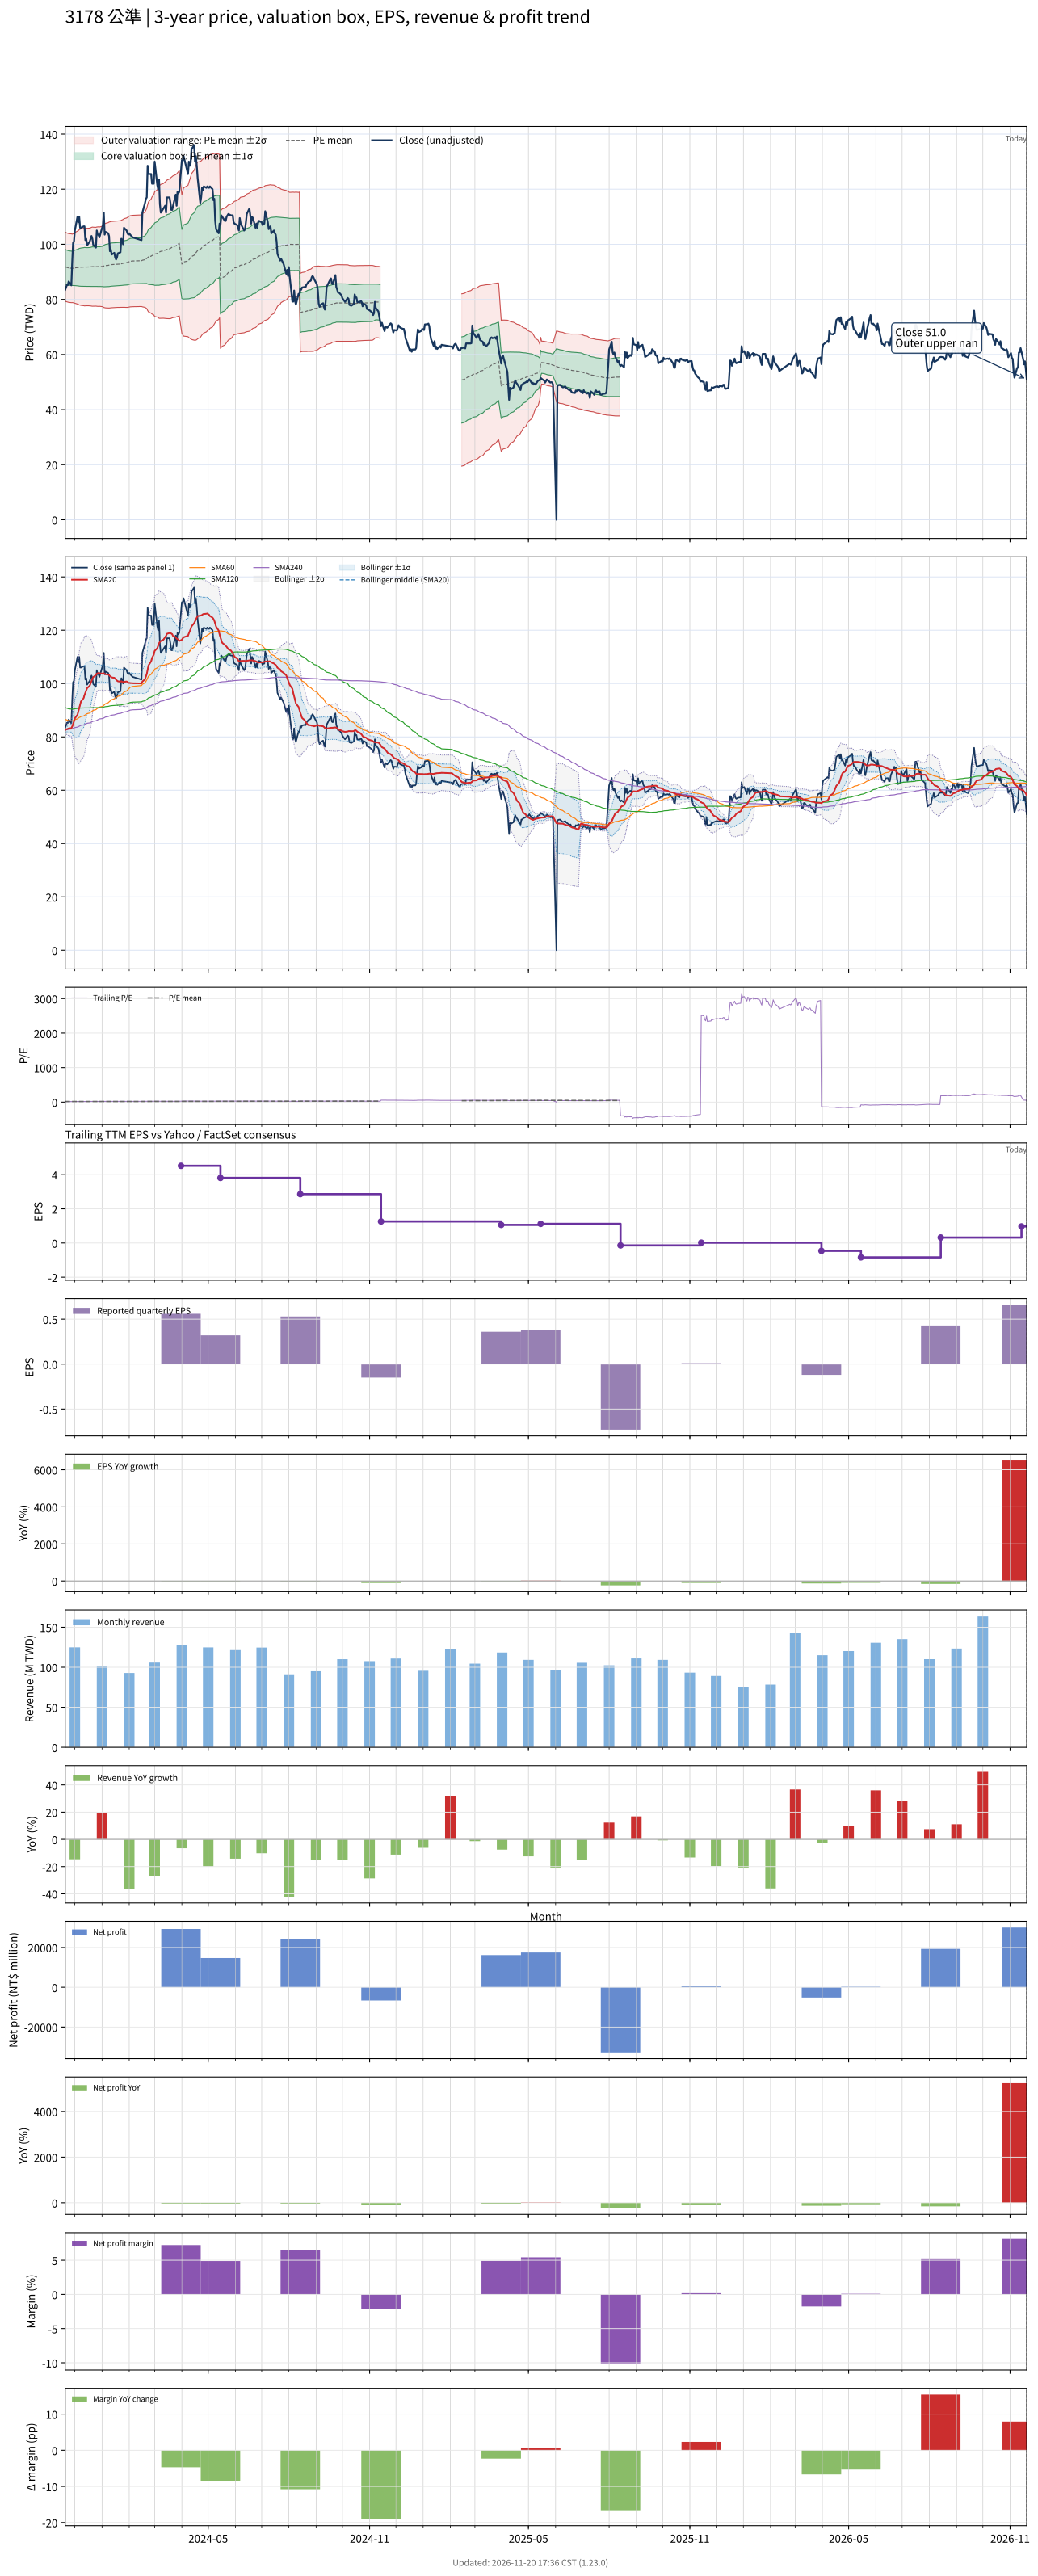

The table this chart was drawn from, first rows:
# chart-version: skill-stock-dynamic-val…
date, close, available_date, period_end, eps, ttm_eps, pe, pe_mean, pe_std, price_m2, price_m1, price_mean, price_p1, price_p2, forward_eps, forward_pe, forward_pe_mean, forward_pe_std, forward_price_m2, forward_price_m1, forward_price_mean, forward_price_p1, forward_price_p2, sma20
2023-11-20, 83.5, 2023-11-14, 2023-09-30, 1.45, 4.91, 17.01, 18.7, 1.273, 79.33, 85.58, 91.83, 98.09, 104.3, , , , , , , , , , 82.58
2023-11-21, 84.3, 2023-11-14, 2023-09-30, 1.45, 4.91, 17.17, 18.68, 1.275, 79.2, 85.46, 91.72, 97.98, 104.2, , , , , , , , , , 82.81
2023-11-22, 85.3, 2023-11-14, 2023-09-30, 1.45, 4.91, 17.37, 18.66, 1.272, 79.11, 85.35, 91.6, 97.84, 104.1, , , , , , , , , , 82.89
2023-11-23, 85.2, 2023-11-14, 2023-09-30, 1.45, 4.91, 17.35, 18.64, 1.273, 79, 85.25, 91.5, 97.75, 104, , , , , , , , , , 82.99
2023-11-24, 86.5, 2023-11-14, 2023-09-30, 1.45, 4.91, 17.62, 18.62, 1.271, 78.93, 85.16, 91.4, 97.64, 103.9, , , , , , , , , , 83.17
2023-11-27, 85.1, 2023-11-14, 2023-09-30, 1.45, 4.91, 17.33, 18.59, 1.271, 78.82, 85.06, 91.3, 97.54, 103.8, , , , , , , , , , 83.25
2023-11-28, 93.6, 2023-11-14, 2023-09-30, 1.45, 4.91, 19.06, 18.59, 1.265, 78.84, 85.05, 91.26, 97.47, 103.7, , , , , , , , , , 83.89
2023-11-29, 100.5, 2023-11-14, 2023-09-30, 1.45, 4.91, 20.47, 18.59, 1.273, 78.79, 85.04, 91.29, 97.54, 103.8, , , , , , , , , , 84.85
2023-11-30, 101, 2023-11-14, 2023-09-30, 1.45, 4.91, 20.57, 18.6, 1.282, 78.74, 85.04, 91.33, 97.63, 103.9, , , , , , , , , , 85.81
2023-12-01, 105, 2023-11-14, 2023-09-30, 1.45, 4.91, 21.38, 18.62, 1.306, 78.6, 85.01, 91.43, 97.84, 104.3, , , , , , , , , , 86.95
2023-12-04, 110, 2023-11-14, 2023-09-30, 1.45, 4.91, 22.4, 18.65, 1.349, 78.3, 84.92, 91.55, 98.17, 104.8, , , , , , , , , , 88.3
2023-12-05, 108, 2023-11-14, 2023-09-30, 1.45, 4.91, 22, 18.65, 1.361, 78.21, 84.89, 91.57, 98.26, 104.9, , , , , , , , , , 89.53
2023-12-06, 110, 2023-11-14, 2023-09-30, 1.45, 4.91, 22.4, 18.66, 1.391, 77.98, 84.81, 91.64, 98.47, 105.3, , , , , , , , , , 90.88
2023-12-07, 106, 2023-11-14, 2023-09-30, 1.45, 4.91, 21.59, 18.67, 1.404, 77.89, 84.78, 91.68, 98.57, 105.5, , , , , , , , , , 92.07
2023-12-08, 106, 2023-11-14, 2023-09-30, 1.45, 4.91, 21.59, 18.68, 1.413, 77.83, 84.76, 91.7, 98.64, 105.6, , , , , , , , , , 93.28
2023-12-11, 106.5, 2023-11-14, 2023-09-30, 1.45, 4.91, 21.69, 18.69, 1.429, 77.71, 84.73, 91.75, 98.77, 105.8, , , , , , , , , , 94.5
2023-12-12, 106.5, 2023-11-14, 2023-09-30, 1.45, 4.91, 21.69, 18.69, 1.441, 77.63, 84.7, 91.78, 98.85, 105.9, , , , , , , , , , 95.67
2023-12-13, 101.5, 2023-11-14, 2023-09-30, 1.45, 4.91, 20.67, 18.69, 1.435, 77.67, 84.71, 91.76, 98.81, 105.9, , , , , , , , , , 96.59
2023-12-14, 102, 2023-11-14, 2023-09-30, 1.45, 4.91, 20.77, 18.69, 1.431, 77.69, 84.72, 91.75, 98.78, 105.8, , , , , , , , , , 97.5
2023-12-15, 99.6, 2023-11-14, 2023-09-30, 1.45, 4.91, 20.29, 18.69, 1.431, 77.69, 84.72, 91.75, 98.77, 105.8, , , , , , , , , , 98.31
2023-12-18, 101, 2023-11-14, 2023-09-30, 1.45, 4.91, 20.57, 18.69, 1.436, 77.67, 84.72, 91.77, 98.82, 105.9, , , , , , , , , , 99.18
2023-12-19, 102, 2023-11-14, 2023-09-30, 1.45, 4.91, 20.77, 18.7, 1.444, 77.62, 84.71, 91.8, 98.89, 106, , , , , , , , , , 100.1
2023-12-20, 103, 2023-11-14, 2023-09-30, 1.45, 4.91, 20.98, 18.71, 1.456, 77.56, 84.7, 91.85, 99, 106.1, , , , , , , , , , 101
2023-12-21, 102, 2023-11-14, 2023-09-30, 1.45, 4.91, 20.77, 18.71, 1.463, 77.52, 84.7, 91.88, 99.06, 106.2, , , , , , , , , , 101.8
2023-12-22, 99.8, 2023-11-14, 2023-09-30, 1.45, 4.91, 20.33, 18.71, 1.46, 77.53, 84.7, 91.87, 99.04, 106.2, , , , , , , , , , 102.5
2023-12-25, 98.8, 2023-11-14, 2023-09-30, 1.45, 4.91, 20.12, 18.71, 1.457, 77.55, 84.7, 91.86, 99.01, 106.2, , , , , , , , , , 103.1
2023-12-26, 105, 2023-11-14, 2023-09-30, 1.45, 4.91, 21.38, 18.71, 1.466, 77.49, 84.69, 91.88, 99.08, 106.3, , , , , , , , , , 103.7
2023-12-27, 103.5, 2023-11-14, 2023-09-30, 1.45, 4.91, 21.08, 18.72, 1.469, 77.47, 84.68, 91.89, 99.11, 106.3, , , , , , , , , , 103.9
2023-12-28, 103.5, 2023-11-14, 2023-09-30, 1.45, 4.91, 21.08, 18.72, 1.471, 77.46, 84.68, 91.9, 99.12, 106.3, , , , , , , , , , 104
2023-12-29, 102.5, 2023-11-14, 2023-09-30, 1.45, 4.91, 20.88, 18.71, 1.466, 77.49, 84.69, 91.88, 99.08, 106.3, , , , , , , , , , 103.9
2024-01-02, 107, 2023-11-14, 2023-09-30, 1.45, 4.91, 21.79, 18.73, 1.49, 77.34, 84.65, 91.97, 99.29, 106.6, , , , , , , , , , 103.7
2024-01-03, 111.5, 2023-11-14, 2023-09-30, 1.45, 4.91, 22.71, 18.76, 1.533, 77.06, 84.58, 92.11, 99.63, 107.2, , , , , , , , , , 103.9
2024-01-04, 103.5, 2023-11-14, 2023-09-30, 1.45, 4.91, 21.08, 18.77, 1.547, 76.99, 84.59, 92.18, 99.78, 107.4, , , , , , , , , , 103.6
2024-01-05, 104.5, 2023-11-14, 2023-09-30, 1.45, 4.91, 21.28, 18.79, 1.563, 76.92, 84.59, 92.27, 99.94, 107.6, , , , , , , , , , 103.5
2024-01-08, 104, 2023-11-14, 2023-09-30, 1.45, 4.91, 21.18, 18.81, 1.578, 76.86, 84.61, 92.36, 100.1, 107.9, , , , , , , , , , 103.4
2024-01-09, 103, 2023-11-14, 2023-09-30, 1.45, 4.91, 20.98, 18.83, 1.59, 76.85, 84.66, 92.47, 100.3, 108.1, , , , , , , , , , 103.2
2024-01-10, 97.5, 2023-11-14, 2023-09-30, 1.45, 4.91, 19.86, 18.85, 1.591, 76.91, 84.72, 92.54, 100.3, 108.2, , , , , , , , , , 102.8
2024-01-11, 98.1, 2023-11-14, 2023-09-30, 1.45, 4.91, 19.98, 18.86, 1.594, 76.93, 84.76, 92.59, 100.4, 108.2, , , , , , , , , , 102.6
2024-01-12, 96.3, 2023-11-14, 2023-09-30, 1.45, 4.91, 19.61, 18.87, 1.596, 76.97, 84.8, 92.63, 100.5, 108.3, , , , , , , , , , 102.3
2024-01-15, 96.9, 2023-11-14, 2023-09-30, 1.45, 4.91, 19.74, 18.88, 1.596, 77.03, 84.86, 92.7, 100.5, 108.4, , , , , , , , , , 102.2
2024-01-16, 95.2, 2023-11-14, 2023-09-30, 1.45, 4.91, 19.39, 18.89, 1.596, 77.06, 84.9, 92.74, 100.6, 108.4, , , , , , , , , , 101.9
2024-01-17, 94.5, 2023-11-14, 2023-09-30, 1.45, 4.91, 19.25, 18.89, 1.597, 77.08, 84.92, 92.76, 100.6, 108.4, , , , , , , , , , 101.5
2024-01-18, 95.2, 2023-11-14, 2023-09-30, 1.45, 4.91, 19.39, 18.89, 1.597, 77.09, 84.93, 92.77, 100.6, 108.4, , , , , , , , , , 101.1
2024-01-19, 96.7, 2023-11-14, 2023-09-30, 1.45, 4.91, 19.69, 18.9, 1.599, 77.1, 84.95, 92.8, 100.6, 108.5, , , , , , , , , , 100.8
2024-01-22, 97.1, 2023-11-14, 2023-09-30, 1.45, 4.91, 19.78, 18.91, 1.601, 77.12, 84.98, 92.83, 100.7, 108.6, , , , , , , , , , 100.7
2024-01-23, 102, 2023-11-14, 2023-09-30, 1.45, 4.91, 20.77, 18.92, 1.609, 77.11, 85.02, 92.92, 100.8, 108.7, , , , , , , , , , 100.9
2024-01-24, 101.5, 2023-11-14, 2023-09-30, 1.45, 4.91, 20.67, 18.95, 1.616, 77.16, 85.09, 93.02, 101, 108.9, , , , , , , , , , 100.7
2024-01-25, 100, 2023-11-14, 2023-09-30, 1.45, 4.91, 20.37, 18.96, 1.621, 77.17, 85.13, 93.09, 101, 109, , , , , , , , , , 100.5
2024-01-26, 106, 2023-11-14, 2023-09-30, 1.45, 4.91, 21.59, 18.98, 1.638, 77.12, 85.17, 93.21, 101.3, 109.3, , , , , , , , , , 100.7
2024-01-29, 105, 2023-11-14, 2023-09-30, 1.45, 4.91, 21.38, 19.01, 1.652, 77.1, 85.21, 93.32, 101.4, 109.5, , , , , , , , , , 100.8
2024-01-30, 104, 2023-11-14, 2023-09-30, 1.45, 4.91, 21.18, 19.03, 1.664, 77.09, 85.26, 93.43, 101.6, 109.8, , , , , , , , , , 100.6
2024-01-31, 103.5, 2023-11-14, 2023-09-30, 1.45, 4.91, 21.08, 19.05, 1.671, 77.14, 85.35, 93.55, 101.8, 110, , , , , , , , , , 100.2
2024-02-01, 104, 2023-11-14, 2023-09-30, 1.45, 4.91, 21.18, 19.08, 1.678, 77.22, 85.46, 93.7, 101.9, 110.2, , , , , , , , , , 100.2
2024-02-02, 103.5, 2023-11-14, 2023-09-30, 1.45, 4.91, 21.08, 19.11, 1.684, 77.29, 85.56, 93.83, 102.1, 110.4, , , , , , , , , , 100.2
2024-02-05, 102.5, 2023-11-14, 2023-09-30, 1.45, 4.91, 20.88, 19.13, 1.689, 77.35, 85.65, 93.94, 102.2, 110.5, , , , , , , , , , 100.1
2024-02-15, 101.5, 2023-11-14, 2023-09-30, 1.45, 4.91, 20.67, 19.15, 1.693, 77.42, 85.73, 94.04, 102.4, 110.7, , , , , , , , , , 100
2024-02-16, 111.5, 2023-11-14, 2023-09-30, 1.45, 4.91, 22.71, 19.19, 1.722, 77.3, 85.76, 94.22, 102.7, 111.1, , , , , , , , , , 100.8
2024-02-19, 115, 2023-11-14, 2023-09-30, 1.45, 4.91, 23.42, 19.23, 1.763, 77.11, 85.77, 94.42, 103.1, 111.7, , , , , , , , , , 101.6
2024-02-20, 116.5, 2023-11-14, 2023-09-30, 1.45, 4.91, 23.73, 19.28, 1.808, 76.88, 85.76, 94.64, 103.5, 112.4, , , , , , , , , , 102.6
... 669 more rows
